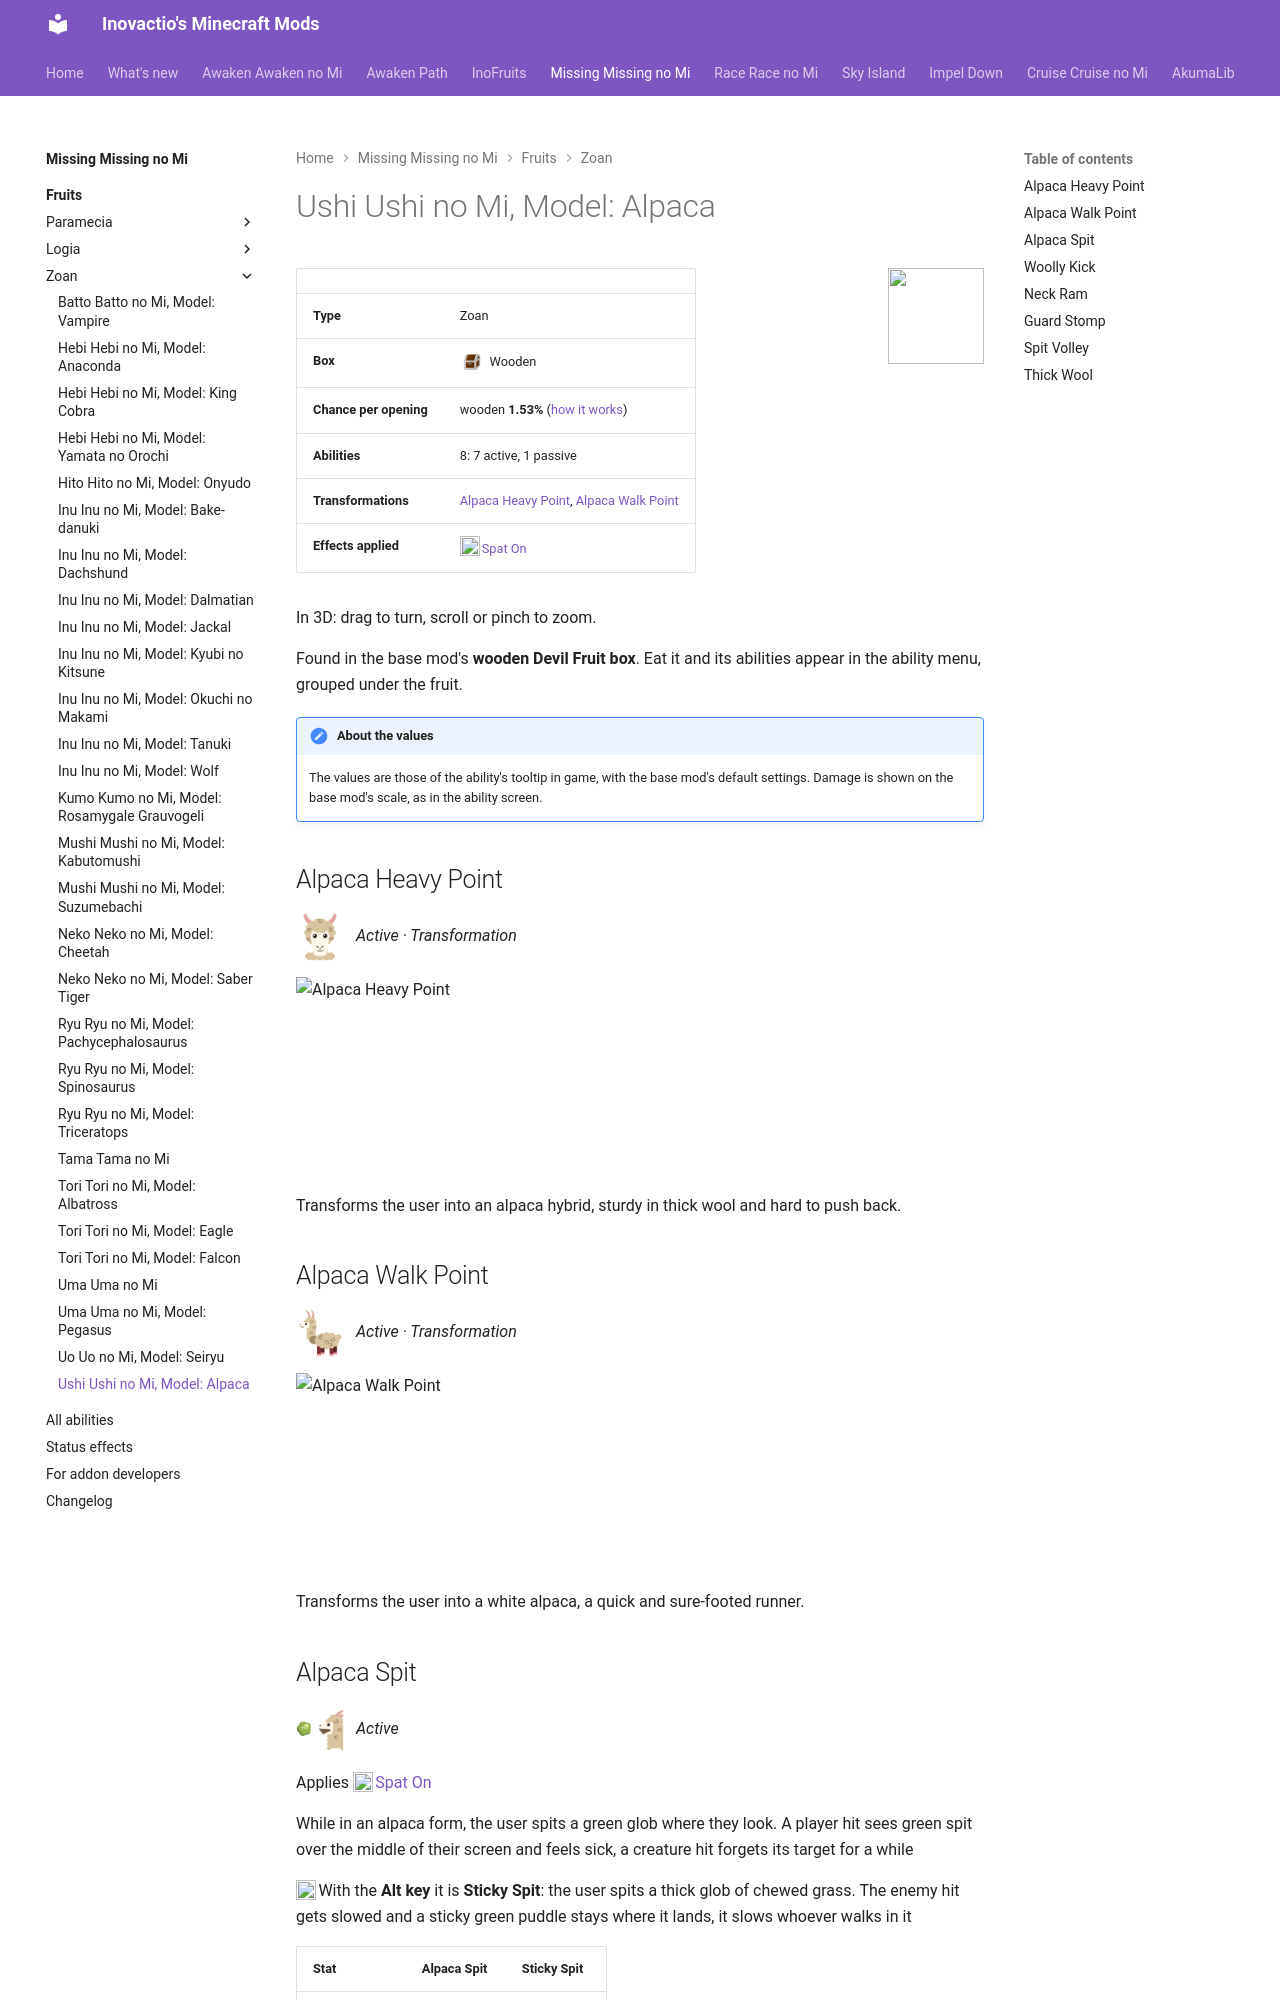

repository: Inovactio/inovactio.github.io · page: mods/missing-missing-no-mi/fruits/ushi-ushi-no-mi-model-alpaca/index.html · generator: mkdocs

# Ushi Ushi no Mi, Model: Alpaca

![](../fruit-icons/ushi-ushi-no-mi-model-alpaca.png){ .mod-icon }

| | |
|---|---|
| **Type** | Zoan |
| **Box** | ![Wooden box](../../../assets/mineminenomi/wooden_box.png "Wooden box: texture from Mine Mine no Mi"){ .box-icon } Wooden |
| **Chance per opening** | wooden **1.53%** ([how it works](index.md#box-odds)) |
| **Abilities** | 8: 7 active, 1 passive |
| **Transformations** | [Alpaca Heavy Point](#alpaca-heavy-point), [Alpaca Walk Point](#alpaca-walk-point) |
| **Effects applied** | ![](../effect-icons/spat-on.png){ .effect-mini }[Spat On](../effects.md#effect-spat-on) |

In 3D: drag to turn, scroll or pinch to zoom.

<div class="model-viewer" data-models="../../" data-ids="forms/alpaca-walk-point forms/alpaca-heavy-point"></div>

Found in the base mod's **wooden Devil Fruit box**. Eat it and its abilities appear in the ability menu, grouped under the fruit.

!!! note "About the values"
    The values are those of the ability's tooltip in game, with the base mod's default settings. Damage is shown on the base mod's scale, as in the ability screen.

## Alpaca Heavy Point { #alpaca-heavy-point }

![](../abilities/alpaca-heavy-point.png){ .ability-icon } *Active · Transformation*

![Alpaca Heavy Point](../forms/alpaca-heavy-point.png){ .form-picture }

Transforms the user into an alpaca hybrid, sturdy in thick wool and hard to push back.

## Alpaca Walk Point { #alpaca-walk-point }

![](../abilities/alpaca-walk-point.png){ .ability-icon } *Active · Transformation*

![Alpaca Walk Point](../forms/alpaca-walk-point.png){ .form-picture }

Transforms the user into a white alpaca, a quick and sure-footed runner.
